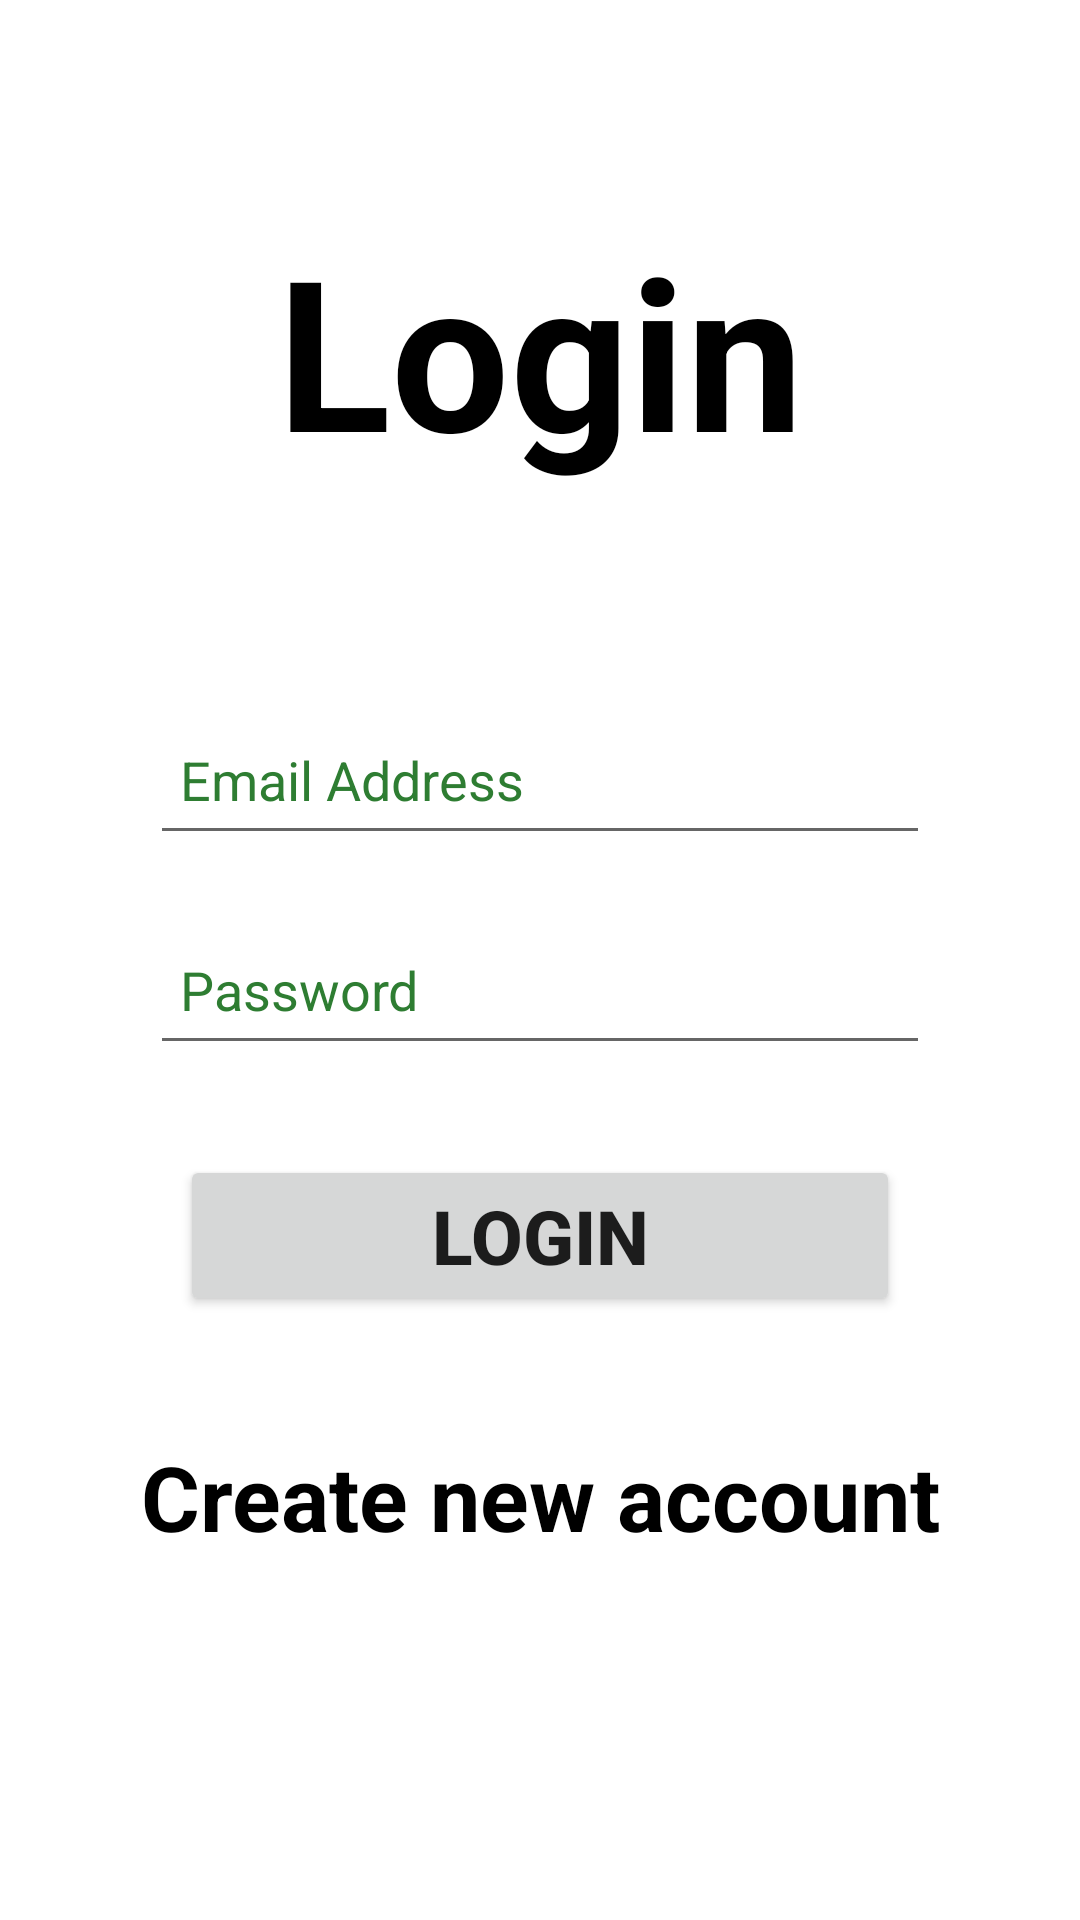

Layout XML and referenced resources for this Android screen:
<!-- AndroidManifest.xml: application theme Theme.LoginAndSignupSQL -->
<!-- res/layout/activity_login_main.xml -->
<?xml version="1.0" encoding="utf-8"?>
<androidx.constraintlayout.widget.ConstraintLayout xmlns:android="http://schemas.android.com/apk/res/android"
    xmlns:app="http://schemas.android.com/apk/res-auto"
    xmlns:tools="http://schemas.android.com/tools"
    android:id="@+id/main"
    android:layout_width="match_parent"
    android:layout_height="match_parent"
    tools:context=".LoginMainActivity">

    <TextView
        android:layout_width="match_parent"
        android:layout_height="wrap_content"
        android:text="Login"
        android:textColor="@color/black"
        android:textStyle="bold"
        android:textSize="70sp"
        android:gravity="center"
        android:layout_marginTop="70dp"
        app:layout_constraintTop_toTopOf="parent"
        app:layout_constraintStart_toStartOf="parent"
        app:layout_constraintEnd_toEndOf="parent"
        tools:ignore="HardcodedText" />

    <EditText
        android:id="@+id/username"
        android:layout_width="0dp"
        android:layout_height="50dp"
        android:layout_marginHorizontal="50dp"
        android:layout_marginBottom="20dp"
        android:autofillHints="emailAddress"
        android:hint="Email Address"
        android:inputType="textEmailAddress"
        android:paddingHorizontal="10dp"
        android:paddingVertical="5dp"
        android:textColorHint="#2E7D32"
        app:layout_constraintBottom_toTopOf="@+id/password"
        app:layout_constraintEnd_toEndOf="parent"
        app:layout_constraintStart_toStartOf="parent"
        tools:ignore="HardcodedText" />

    <EditText
        android:id="@+id/password"
        android:layout_width="0dp"
        android:layout_height="50dp"
        android:layout_marginHorizontal="50dp"
        android:layout_marginTop="20dp"
        android:autofillHints="password"
        android:hint="Password"
        android:inputType="textPassword"
        android:paddingHorizontal="10dp"
        android:paddingVertical="5dp"
        android:textColorHint="#2E7D32"
        app:layout_constraintBottom_toBottomOf="parent"
        app:layout_constraintEnd_toEndOf="parent"
        app:layout_constraintStart_toStartOf="parent"
        app:layout_constraintTop_toTopOf="parent"
        tools:ignore="HardcodedText" />

    <Button
        android:id="@+id/login"
        android:layout_width="0dp"
        android:layout_height="wrap_content"
        android:text="Login"
        android:textStyle="bold"
        android:textSize="25sp"
        android:layout_marginTop="30dp"
        android:layout_marginHorizontal="60dp"
        app:layout_constraintTop_toBottomOf="@id/password"
        app:layout_constraintStart_toStartOf="parent"
        app:layout_constraintEnd_toEndOf="parent"
        tools:ignore="HardcodedText" />

    <TextView
        android:id="@+id/sign"
        android:layout_width="0dp"
        android:layout_height="wrap_content"
        android:text="Create new account"
        android:textSize="30sp"
        android:textColor="@color/black"
        android:textStyle="bold"
        android:gravity="center"
        android:layout_marginTop="40dp"
        app:layout_constraintTop_toBottomOf="@+id/login"
        app:layout_constraintStart_toStartOf="parent"
        app:layout_constraintEnd_toEndOf="parent"
        tools:ignore="HardcodedText" />

    <ProgressBar
        android:id="@+id/progressBar"
        android:layout_width="match_parent"
        android:layout_height="wrap_content"
        android:layout_gravity="center"
        android:visibility="gone"
        android:layout_marginTop="20dp"
        android:layout_marginHorizontal="30dp"
        app:layout_constraintStart_toStartOf="parent"
        app:layout_constraintEnd_toEndOf="parent"
        app:layout_constraintTop_toBottomOf="@id/sign"/>

</androidx.constraintlayout.widget.ConstraintLayout>
<!-- resources referenced by this layout -->
<resources>
  <style name="Theme.LoginAndSignupSQL" parent="Base.Theme.LoginAndSignupSQL" />
  <style name="Base.Theme.LoginAndSignupSQL" parent="Theme.MaterialComponents.Light.NoActionBar">
          
          
      </style>
  <!-- not gathered from this repository: default colours our renderer supplied (Android Studio template values) -->
  <color name="black">#FF000000</color>
</resources>
